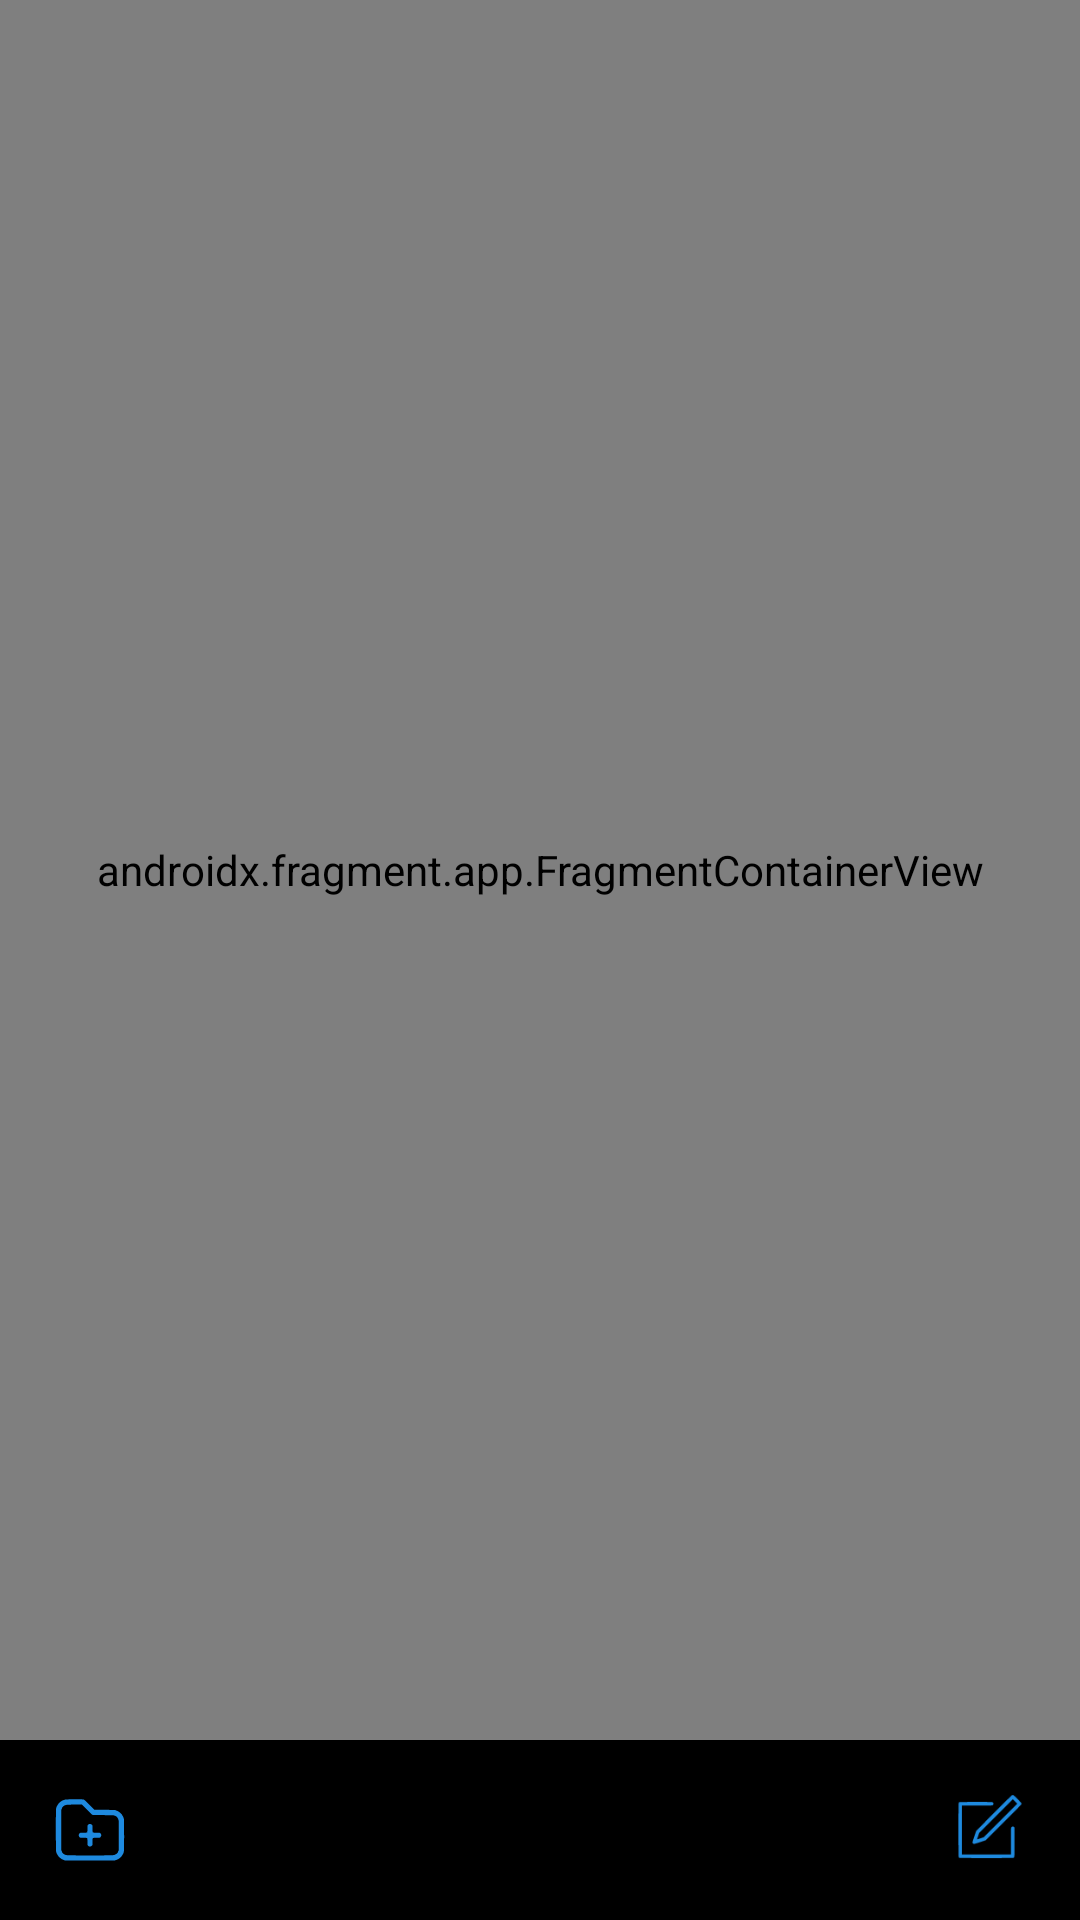

This screen was rendered from an Android layout file. Write that file and the resources it references.
<!-- AndroidManifest.xml: application theme Theme.Nook -->
<!-- res/layout/activity_main.xml -->
<?xml version="1.0" encoding="utf-8"?>
<androidx.constraintlayout.widget.ConstraintLayout xmlns:android="http://schemas.android.com/apk/res/android"
    xmlns:app="http://schemas.android.com/apk/res-auto"
    xmlns:tools="http://schemas.android.com/tools"
    android:layout_width="match_parent"
    android:layout_height="match_parent"
    android:background="?attr/background"
    tools:context=".ui.MainActivity">

    <androidx.fragment.app.FragmentContainerView
        android:id="@+id/nav_host_fragment"
        android:name="androidx.navigation.fragment.NavHostFragment"
        android:layout_width="0dp"
        android:layout_height="0dp"
        app:layout_constraintLeft_toLeftOf="parent"
        app:layout_constraintRight_toRightOf="parent"
        app:layout_constraintTop_toTopOf="parent"
        app:layout_constraintBottom_toTopOf="@id/bottomToolbar"
        app:defaultNavHost="true"
        app:navGraph="@navigation/nav_graph" />

    <include
        android:id="@+id/bottomToolbar"
        layout="@layout/bottom_app_bar"
        android:layout_width="match_parent"
        android:layout_height="wrap_content"
        app:layout_constraintBottom_toBottomOf="parent"
        app:layout_constraintStart_toStartOf="parent"
        app:layout_constraintEnd_toEndOf="parent"
        android:visibility="visible"/>


</androidx.constraintlayout.widget.ConstraintLayout>
<!-- res/layout/bottom_app_bar.xml (included above) -->
<?xml version="1.0" encoding="utf-8"?>
<com.google.android.material.appbar.AppBarLayout xmlns:android="http://schemas.android.com/apk/res/android"
    xmlns:app="http://schemas.android.com/apk/res-auto"
    xmlns:tools="http://schemas.android.com/tools"
    android:id="@+id/bottomToolbarLayout"
    android:layout_width="match_parent"
    android:layout_height="wrap_content"
    android:background="?attr/background">

        <androidx.constraintlayout.widget.ConstraintLayout
            android:layout_width="match_parent"
            android:layout_height="wrap_content">

            <androidx.appcompat.widget.AppCompatImageView
                android:id="@+id/addFolderImageView"
                android:layout_width="28dp"
                android:layout_height="28dp"
                android:layout_margin="16dp"
                android:src="@drawable/ic_add_folder"
                android:tint="?attr/colorAccent"
                app:layout_constraintTop_toTopOf="parent"
                app:layout_constraintBottom_toBottomOf="parent"
                app:layout_constraintStart_toStartOf="parent"/>

            <androidx.appcompat.widget.AppCompatTextView
                android:id="@+id/countTextView"
                android:layout_width="wrap_content"
                android:layout_height="wrap_content"
                android:textSize="14sp"
                android:textStyle="bold"
                android:text="14 Notes"
                android:textColor="?attr/colorSurface"
                app:layout_constraintEnd_toEndOf="parent"
                app:layout_constraintStart_toStartOf="parent"
                app:layout_constraintTop_toTopOf="parent"
                app:layout_constraintBottom_toBottomOf="parent"
                tools:text="14 Notes"
                android:visibility="invisible"/>

            <androidx.appcompat.widget.AppCompatImageView
                android:id="@+id/addItemImageView"
                android:layout_width="28dp"
                android:layout_height="28dp"
                android:layout_margin="16dp"
                android:src="@drawable/ic_add_note"
                android:tint="?attr/colorAccent"
                app:layout_constraintTop_toTopOf="parent"
                app:layout_constraintBottom_toBottomOf="parent"
                app:layout_constraintEnd_toEndOf="parent"
                android:visibility="visible"/>

        </androidx.constraintlayout.widget.ConstraintLayout>

</com.google.android.material.appbar.AppBarLayout>
<!-- resources referenced by this layout -->
<resources>
  <!-- drawable ic_add_note (drawable) -->
  <vector android:height="32dp" android:viewportHeight="512"
      android:viewportWidth="512" android:width="32dp" xmlns:android="http://schemas.android.com/apk/res/android">
      <path android:fillColor="#000000"
          android:pathData="M389.5,44.1c-3.7,2.1 -215.6,214.4 -217.4,217.9 -1,1.9 -6.7,18 -12.5,35.8 -8.1,24.3 -10.6,33 -10.1,35.2 0.9,4 5.8,8 9.8,8 1.8,-0 18.3,-5 36.7,-11.1l33.5,-11.1 108.7,-108.7c74.4,-74.3 108.9,-109.5 109.4,-111.4 1.3,-5.6 -0.3,-7.8 -24.4,-32 -23.1,-23.1 -23.9,-23.7 -27.7,-23.7 -2.2,-0 -4.9,0.5 -6,1.1zM409,82.5l13.5,13.5 -102,102 -102,102 -20.8,6.9c-11.5,3.9 -20.7,6.5 -20.4,5.8 0.2,-0.7 3.2,-9.8 6.7,-20.2l6.2,-19 102.2,-102.3c56.1,-56.2 102.3,-102.2 102.6,-102.2 0.3,-0 6.6,6.1 14,13.5z" android:strokeColor="#00000000"/>
      <path android:fillColor="#000000"
          android:pathData="M70.3,86.5c-6.8,2.9 -6.3,-9.7 -6.3,169.5 0,179.7 -0.5,166.6 6.5,169.6 5.1,2.1 322.9,2.1 327.9,-0 7.1,-2.9 6.6,3.8 6.6,-95.4l0,-89.4 -2.9,-2.9c-4.8,-4.7 -13,-3.7 -16.4,2.1 -1.6,2.6 -1.7,10 -1.7,83.9l0,81.1 -149.5,-0 -149.5,-0 0,-149 0,-149 91,-0c98,-0 95.7,0.1 99.4,-5.1 2.1,-3 2.1,-8.8 0,-11.8 -3.7,-5.2 -0.9,-5.1 -105.1,-5.1 -80.2,0.1 -97.3,0.3 -100,1.5z" android:strokeColor="#00000000"/>
  </vector>
  <style name="Theme.Nook" parent="Theme.MaterialComponents.DayNight.DarkActionBar">
          
          <item name="colorPrimary">@color/primaryColor</item>
          <item name="colorPrimaryVariant">@color/primaryDarkColor</item>
          <item name="colorOnPrimary">@color/white</item>
          
          <item name="colorSecondary">@color/secondaryColor</item>
          <item name="colorSecondaryVariant">@color/secondaryDarkColor</item>
          <item name="colorOnSecondary">@color/white</item>
          
          <item name="android:statusBarColor" tools:targetApi="l">?attr/colorPrimaryVariant</item>
          
  
          <item name="background">@color/primaryLightColor</item>
          <item name="colorOnBackground">@color/gray_900</item>
          <item name="colorSurface">@color/white</item>
          <item name="colorOnSurface">@color/secondaryLightColor</item>
          <item name="colorAccent">@color/color_accent</item>
  
      </style>
  <color name="primaryColor">@color/white</color>
  <color name="primaryDarkColor">@color/black</color>
  <color name="white">#FFFFFFFF</color>
  <color name="secondaryColor">@color/color_accent</color>
  <color name="secondaryDarkColor">@color/color_accent</color>
  <color name="primaryLightColor">@color/black</color>
  <color name="gray_900">#212121</color>
  <color name="secondaryLightColor">@color/gray_500</color>
  <color name="color_accent">#1E8ADF</color>
  <color name="black">#FF000000</color>
  <color name="gray_500">#9E9E9E</color>
</resources>
